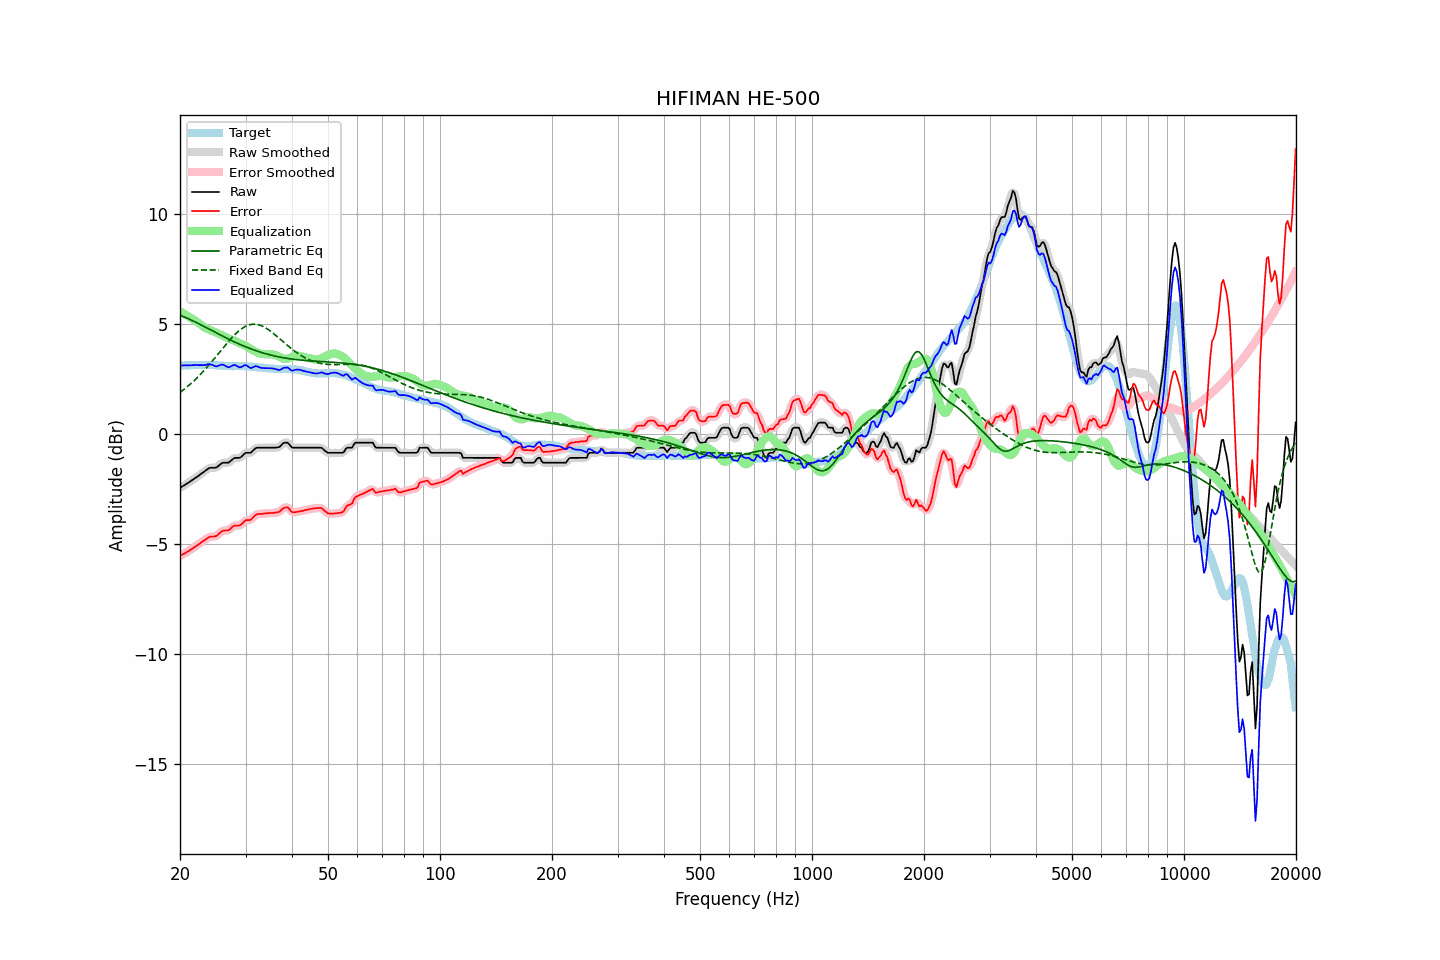

The table this chart was drawn from, first rows:
frequency, raw, error, smoothed, error_smoothed, equalization, parametric_eq, fixed_band_eq, equalized_raw, equalized_smoothed, target
20.00, -2.46, -5.55, -2.46, -5.55, 5.55, 5.38, 1.88, 3.10, 3.10, 3.10
20.20, -2.42, -5.51, -2.41, -5.51, 5.51, 5.35, 1.93, 3.10, 3.10, 3.10
20.40, -2.37, -5.46, -2.37, -5.47, 5.47, 5.32, 1.99, 3.11, 3.10, 3.10
20.61, -2.33, -5.43, -2.32, -5.43, 5.43, 5.29, 2.04, 3.10, 3.10, 3.11
20.81, -2.28, -5.38, -2.28, -5.38, 5.39, 5.26, 2.10, 3.11, 3.11, 3.11
21.02, -2.24, -5.34, -2.23, -5.34, 5.34, 5.23, 2.16, 3.11, 3.11, 3.11
21.23, -2.19, -5.29, -2.18, -5.30, 5.30, 5.20, 2.23, 3.11, 3.11, 3.11
21.44, -2.13, -5.25, -2.14, -5.25, 5.25, 5.16, 2.29, 3.11, 3.11, 3.12
21.66, -2.09, -5.20, -2.09, -5.20, 5.20, 5.13, 2.36, 3.12, 3.12, 3.12
21.87, -2.03, -5.15, -2.03, -5.15, 5.15, 5.09, 2.43, 3.12, 3.12, 3.12
22.09, -1.98, -5.10, -1.99, -5.10, 5.10, 5.06, 2.50, 3.12, 3.12, 3.12
22.31, -1.93, -5.06, -1.93, -5.05, 5.05, 5.02, 2.57, 3.12, 3.12, 3.13
22.54, -1.89, -5.00, -1.88, -5.00, 5.00, 4.99, 2.64, 3.11, 3.12, 3.12
22.76, -1.83, -4.95, -1.83, -4.95, 4.95, 4.95, 2.72, 3.12, 3.12, 3.13
22.99, -1.78, -4.90, -1.78, -4.90, 4.89, 4.91, 2.79, 3.12, 3.12, 3.13
23.22, -1.73, -4.85, -1.72, -4.85, 4.84, 4.87, 2.87, 3.11, 3.12, 3.12
23.45, -1.67, -4.79, -1.67, -4.79, 4.80, 4.83, 2.95, 3.13, 3.13, 3.12
23.69, -1.62, -4.74, -1.61, -4.74, 4.76, 4.80, 3.04, 3.14, 3.15, 3.12
23.92, -1.57, -4.70, -1.57, -4.70, 4.73, 4.76, 3.12, 3.16, 3.16, 3.13
24.16, -1.55, -4.67, -1.55, -4.68, 4.70, 4.72, 3.21, 3.16, 3.15, 3.12
24.40, -1.55, -4.67, -1.54, -4.67, 4.67, 4.68, 3.29, 3.13, 3.13, 3.12
24.65, -1.55, -4.67, -1.55, -4.67, 4.64, 4.64, 3.38, 3.10, 3.10, 3.12
24.89, -1.54, -4.66, -1.54, -4.65, 4.61, 4.60, 3.47, 3.07, 3.07, 3.11
25.14, -1.51, -4.63, -1.51, -4.62, 4.58, 4.57, 3.56, 3.06, 3.07, 3.11
25.39, -1.45, -4.56, -1.46, -4.56, 4.55, 4.53, 3.65, 3.09, 3.09, 3.10
25.65, -1.40, -4.50, -1.39, -4.49, 4.52, 4.49, 3.74, 3.12, 3.12, 3.10
25.91, -1.34, -4.43, -1.35, -4.44, 4.48, 4.45, 3.83, 3.15, 3.14, 3.09
26.16, -1.32, -4.40, -1.32, -4.41, 4.45, 4.41, 3.92, 3.13, 3.13, 3.09
26.43, -1.32, -4.39, -1.32, -4.40, 4.41, 4.38, 4.00, 3.09, 3.09, 3.08
26.69, -1.32, -4.39, -1.32, -4.40, 4.37, 4.34, 4.09, 3.05, 3.05, 3.08
26.96, -1.32, -4.39, -1.30, -4.38, 4.33, 4.31, 4.18, 3.02, 3.03, 3.08
27.23, -1.27, -4.34, -1.26, -4.34, 4.30, 4.27, 4.26, 3.04, 3.04, 3.08
27.50, -1.21, -4.27, -1.21, -4.28, 4.28, 4.23, 4.34, 3.07, 3.07, 3.07
27.77, -1.14, -4.21, -1.15, -4.22, 4.25, 4.20, 4.42, 3.11, 3.11, 3.07
28.05, -1.10, -4.17, -1.11, -4.18, 4.22, 4.17, 4.50, 3.13, 3.12, 3.07
28.33, -1.10, -4.17, -1.10, -4.17, 4.19, 4.13, 4.57, 3.09, 3.09, 3.07
28.62, -1.10, -4.17, -1.10, -4.17, 4.15, 4.10, 4.63, 3.05, 3.05, 3.07
28.90, -1.10, -4.17, -1.09, -4.16, 4.11, 4.07, 4.70, 3.02, 3.03, 3.07
29.19, -1.06, -4.13, -1.05, -4.12, 4.08, 4.03, 4.75, 3.03, 3.03, 3.07
29.48, -0.98, -4.05, -0.99, -4.05, 4.05, 4.00, 4.80, 3.07, 3.07, 3.07
29.78, -0.92, -3.99, -0.92, -3.99, 4.02, 3.97, 4.85, 3.11, 3.10, 3.07
30.08, -0.87, -3.92, -0.88, -3.94, 3.99, 3.94, 4.89, 3.12, 3.11, 3.06
30.38, -0.87, -3.92, -0.87, -3.93, 3.94, 3.91, 4.92, 3.07, 3.07, 3.06
30.68, -0.87, -3.92, -0.86, -3.92, 3.89, 3.89, 4.94, 3.03, 3.03, 3.06
30.99, -0.87, -3.91, -0.85, -3.89, 3.84, 3.86, 4.96, 2.98, 3.00, 3.04
31.30, -0.80, -3.84, -0.79, -3.84, 3.80, 3.83, 4.97, 3.01, 3.01, 3.04
31.61, -0.73, -3.76, -0.73, -3.76, 3.76, 3.80, 4.98, 3.04, 3.04, 3.03
31.93, -0.66, -3.69, -0.67, -3.70, 3.73, 3.78, 4.97, 3.07, 3.06, 3.03
32.24, -0.64, -3.65, -0.64, -3.66, 3.70, 3.75, 4.96, 3.06, 3.06, 3.02
32.57, -0.64, -3.64, -0.63, -3.64, 3.66, 3.73, 4.95, 3.03, 3.03, 3.01
32.89, -0.64, -3.64, -0.63, -3.64, 3.64, 3.71, 4.92, 3.00, 3.01, 3.01
33.22, -0.64, -3.64, -0.64, -3.64, 3.62, 3.68, 4.89, 2.99, 2.99, 3.01
33.55, -0.64, -3.63, -0.64, -3.63, 3.62, 3.66, 4.86, 2.98, 2.98, 2.99
33.89, -0.64, -3.62, -0.64, -3.62, 3.61, 3.64, 4.82, 2.98, 2.98, 2.98
34.23, -0.64, -3.62, -0.64, -3.61, 3.61, 3.62, 4.78, 2.98, 2.98, 2.98
34.57, -0.64, -3.60, -0.64, -3.61, 3.61, 3.60, 4.73, 2.98, 2.98, 2.97
34.92, -0.64, -3.60, -0.64, -3.60, 3.61, 3.58, 4.68, 2.98, 2.98, 2.97
35.27, -0.64, -3.60, -0.64, -3.60, 3.61, 3.56, 4.62, 2.97, 2.97, 2.96
35.62, -0.64, -3.60, -0.64, -3.60, 3.60, 3.55, 4.56, 2.96, 2.96, 2.96
35.97, -0.64, -3.59, -0.63, -3.59, 3.58, 3.53, 4.50, 2.95, 2.95, 2.95
... 635 more rows
